Run: headless pygame with SDL's dummy video driver; simulated clock (each Clock.tick advances the game by its frame time, no real sleeping); random seed 0; keys injected as events and as key.get_pressed() state; mouse plan: one left click at the window centre at the start of phase 2, then a move to the lower-right quarter at the start of phase 3.
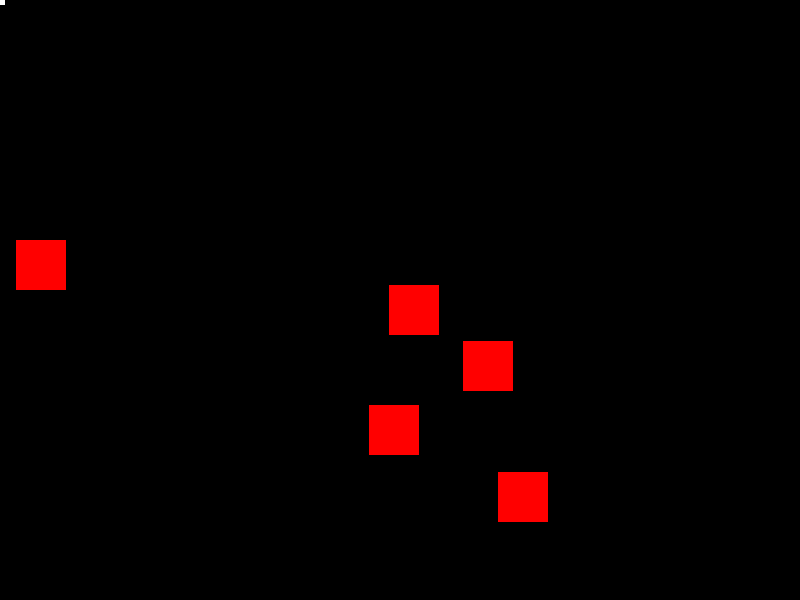
Frame 1 of 4 · flips 1–60 · no input
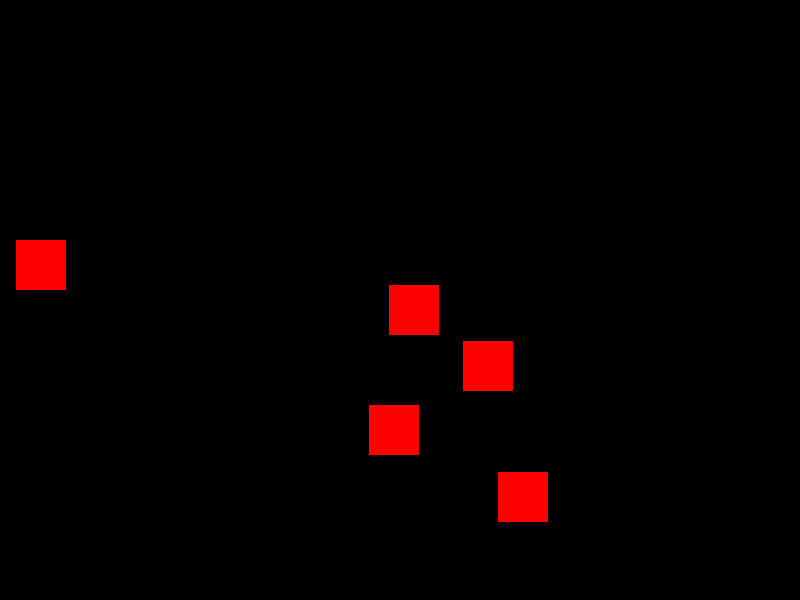
Frame 2 of 4 · flips 61–180 · clicked the window centre · tapped SPACE, RETURN · held RIGHT (→), D
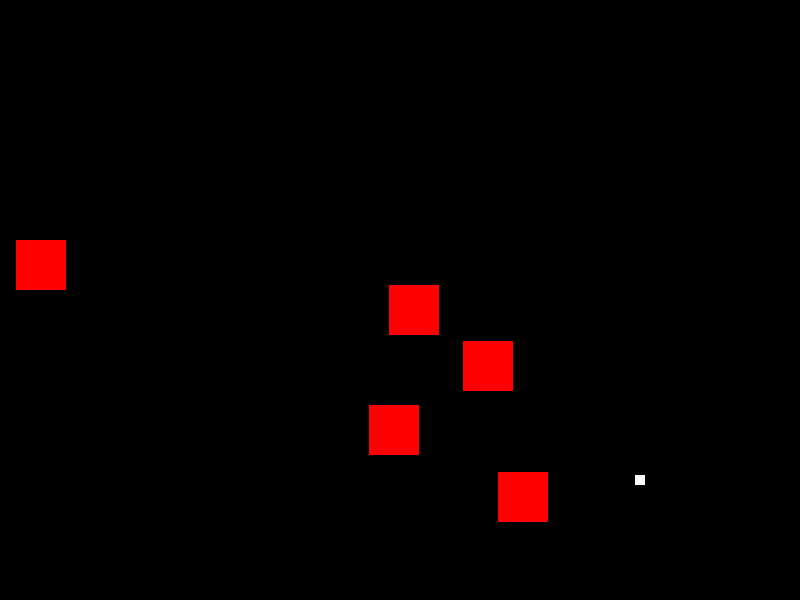
Frame 3 of 4 · flips 181–300 · moved the mouse to the lower-right quarter · held DOWN (↓), S
Frame 4 of 4 · flips 301–420 · held LEFT (←), A, UP (↑), W · screen unchanged from frame 3, image omitted

The pygame program that drew these frames:

import pygame
import sys
import random

pygame.init()

WIDTH, HEIGHT = 800, 600
TARGET_SIZE = 50
WHITE = (255, 255, 255)
BLACK = (0, 0, 0)
RED = (255, 0, 0)
score = 0


window = pygame.display.set_mode((WIDTH, HEIGHT))
pygame.display.set_caption("Jogo de Tiro ao Alvo")

class Target(pygame.sprite.Sprite):
    def __init__(self):
        super().__init__()
        self.image = pygame.Surface((TARGET_SIZE, TARGET_SIZE))
        self.image.fill(RED)
        self.rect = self.image.get_rect()
        self.rect.center = (random.randint(0, WIDTH - TARGET_SIZE), random.randint(0, HEIGHT - TARGET_SIZE))

class Cursor(pygame.sprite.Sprite):
    def __init__(self):
        super().__init__()
        self.image = pygame.Surface((10, 10))
        self.image.fill(WHITE)
        self.rect = self.image.get_rect()

    def update(self):
        self.rect.center = pygame.mouse.get_pos()

all_sprites = pygame.sprite.Group()
targets = pygame.sprite.Group()
cursor = Cursor()
all_sprites.add(cursor)


for _ in range(5):
    target = Target()
    all_sprites.add(target)
    targets.add(target)

running = True
while running:

    #Se chegar a 10 pontos, acabou!
    print(score)
    if score == 10:
        pygame.quit()
        sys.exit

    for event in pygame.event.get():
        if event.type == pygame.QUIT:
            running = False
        elif event.type == pygame.MOUSEBUTTONDOWN and event.button == 1:
            hits = pygame.sprite.spritecollide(cursor, targets, True) 
            for hit in hits:
                score = score + 1
                new_target = Target()  
                all_sprites.add(new_target)
                targets.add(new_target)

    window.fill(BLACK)  
    all_sprites.update()  
    all_sprites.draw(window)  
    pygame.display.flip()  

pygame.quit()
sys.exit()
